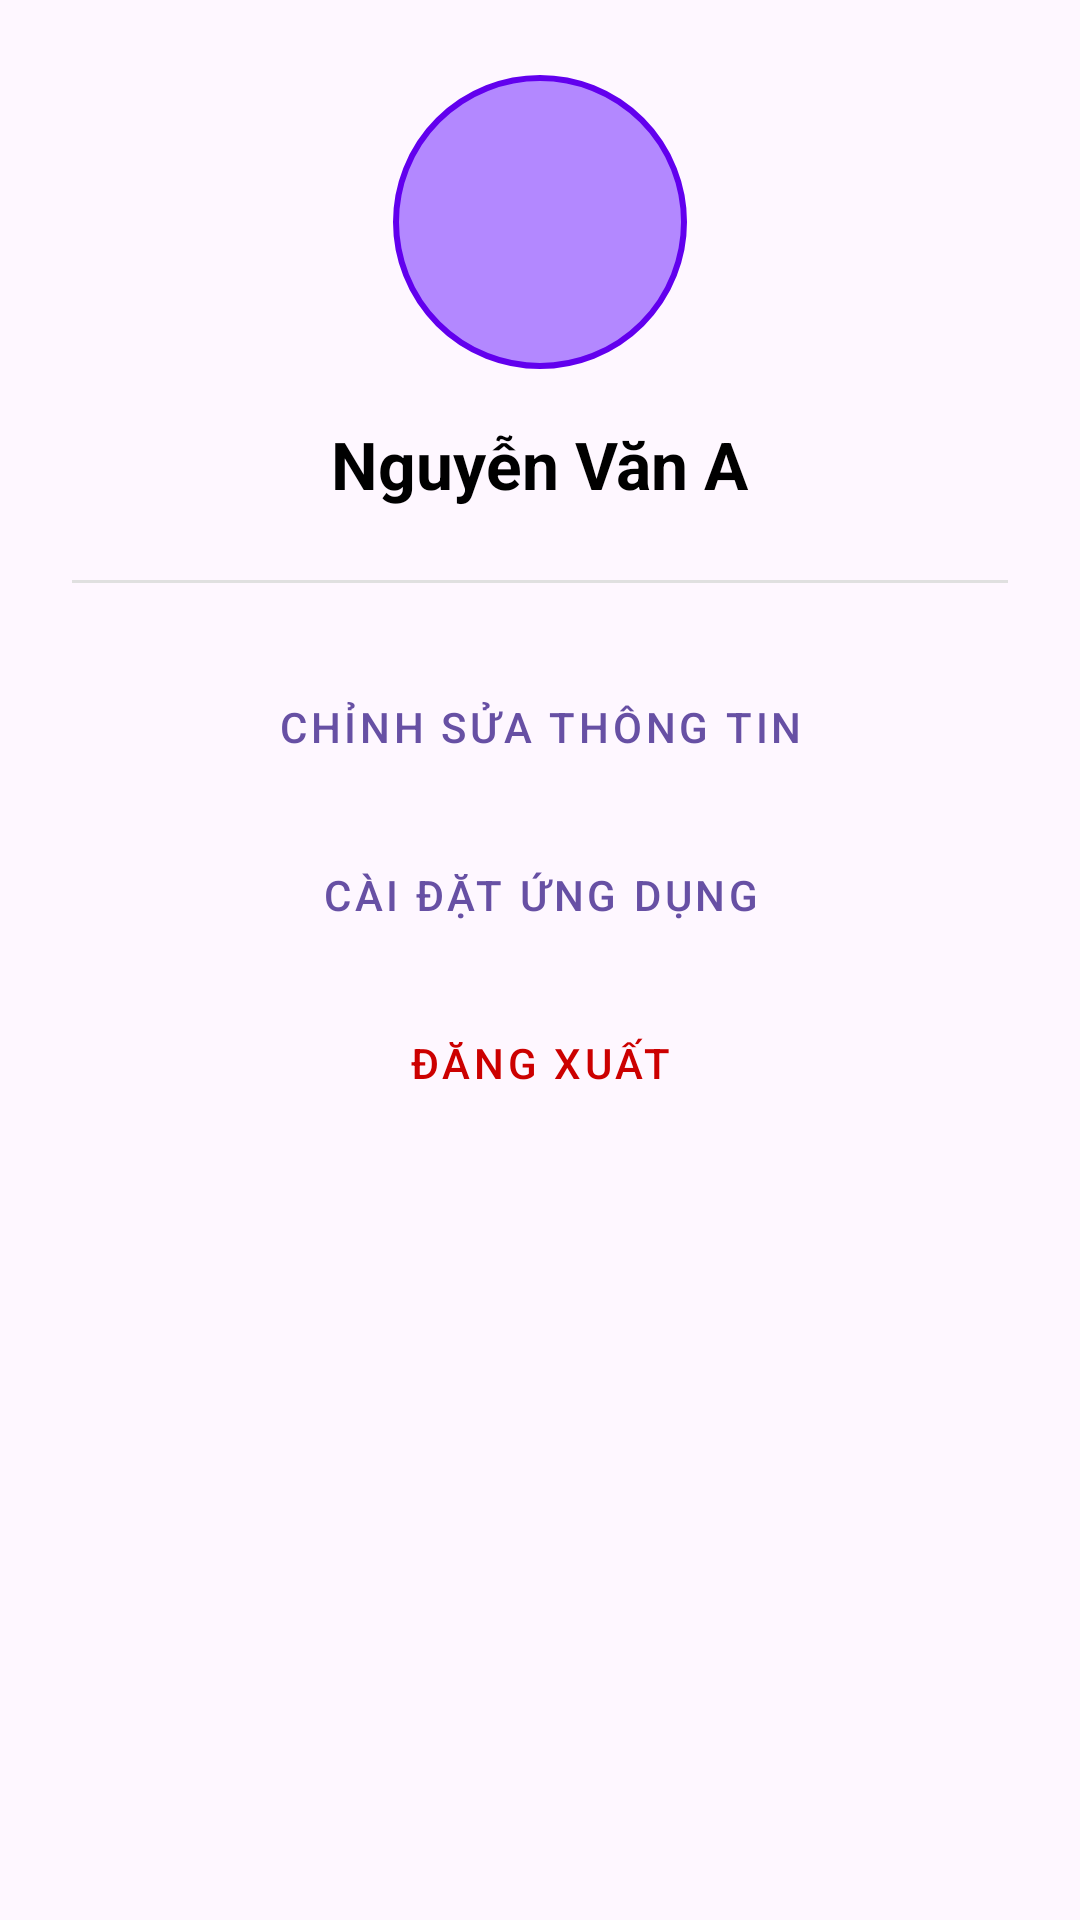

Here is an Android app screen rendered from its layout file. Give the layout XML and the strings, colors and styles it references.
<!-- AndroidManifest.xml: application theme Theme.MusicApp -->
<!-- res/layout/fragment_profile.xml -->
<?xml version="1.0" encoding="utf-8"?>
<LinearLayout
    xmlns:android="http://schemas.android.com/apk/res/android"
    xmlns:app="http://schemas.android.com/apk/res-auto"
    android:layout_width="match_parent"
    android:layout_height="match_parent"
    android:orientation="vertical"
    android:padding="24dp"
    android:gravity="center_horizontal">

    <com.google.android.material.imageview.ShapeableImageView
        android:id="@+id/img_avatar"
        android:layout_width="100dp"
        android:layout_height="100dp"
        android:src="@color/purple_200"
        android:padding="2dp"
        app:strokeWidth="2dp"
        app:strokeColor="@color/purple_500"
        app:shapeAppearanceOverlay="@style/ShapeAppearance.Material3.Corner.Full" />

    <TextView
        android:id="@+id/tv_username"
        android:layout_width="wrap_content"
        android:layout_height="wrap_content"
        android:text="Nguyễn Văn A"
        android:textSize="22sp"
        android:textStyle="bold"
        android:layout_marginTop="16dp"
        android:textColor="@android:color/black"/>











    <View
        android:layout_width="match_parent"
        android:layout_height="1dp"
        android:background="#E0E0E0"
        android:layout_marginVertical="24dp"/>

    <Button
        android:layout_width="match_parent"
        android:layout_height="wrap_content"
        android:text="Chỉnh sửa thông tin"
        style="@style/Widget.MaterialComponents.Button.OutlinedButton"
        android:layout_marginBottom="8dp"/>

    <Button
        android:layout_width="match_parent"
        android:layout_height="wrap_content"
        android:text="Cài đặt ứng dụng"
        style="@style/Widget.MaterialComponents.Button.OutlinedButton"
        android:layout_marginBottom="8dp"/>

    <Button
        android:id="@+id/btnLogout"
        android:layout_width="match_parent"
        android:layout_height="wrap_content"
        android:text="Đăng xuất"
        android:textColor="@android:color/holo_red_dark"
        style="@style/Widget.MaterialComponents.Button.TextButton"/>

</LinearLayout>
<!-- resources referenced by this layout -->
<resources>
  <color name="purple_200">#B388FF</color>
  <color name="purple_500">#6200EE</color>
  <color name="teal_700">#018786</color>
  <style name="Theme.MusicApp" parent="Base.Theme.MusicApp" />
  <style name="Base.Theme.MusicApp" parent="Theme.Material3.DayNight.NoActionBar">
          
          
      </style>
</resources>
